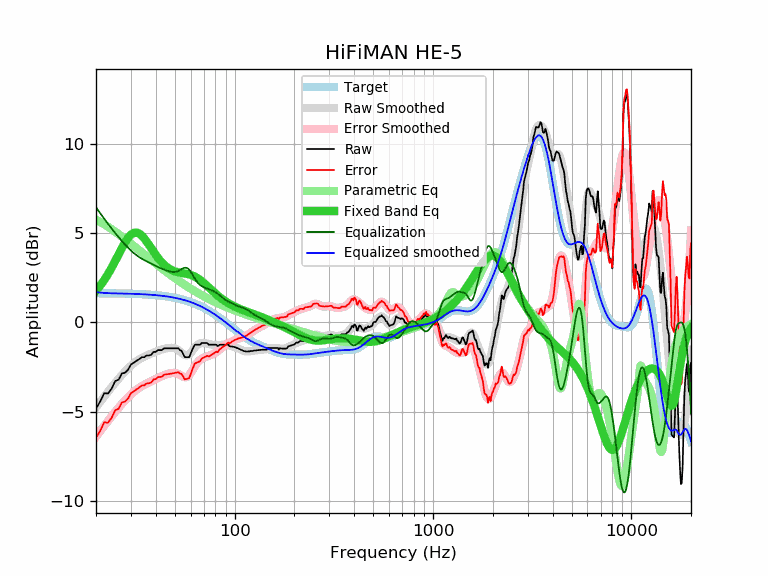

Values plotted in this chart, from the file beside it:
frequency, raw, error, smoothed, error_smoothed, equalization, parametric_eq, equalized_raw, equalized_smoothed, target
20, -4.82, -6.46, -4.75, -6.39, 6.45, 1.78, 1.64, 1.70, 1.64
21, -4.43, -6.06, -4.44, -6.08, 6.11, 2.06, 1.69, 1.67, 1.64
22, -3.96, -5.59, -4.15, -5.79, 5.80, 2.37, 1.85, 1.65, 1.64
23, -3.98, -5.61, -3.87, -5.51, 5.51, 2.71, 1.54, 1.64, 1.63
24, -3.70, -5.33, -3.62, -5.25, 5.25, 3.07, 1.55, 1.63, 1.63
25, -3.28, -4.90, -3.37, -5.00, 5.00, 3.44, 1.72, 1.63, 1.63
26, -3.21, -4.83, -3.15, -4.77, 4.77, 3.81, 1.57, 1.62, 1.62
27, -2.86, -4.48, -2.94, -4.56, 4.56, 4.16, 1.70, 1.62, 1.62
28, -2.82, -4.43, -2.75, -4.37, 4.37, 4.48, 1.55, 1.62, 1.62
29, -2.65, -4.26, -2.58, -4.19, 4.19, 4.73, 1.54, 1.61, 1.61
30, -2.36, -3.96, -2.42, -4.03, 4.03, 4.92, 1.67, 1.61, 1.61
31, -2.26, -3.86, -2.29, -3.89, 3.89, 5.02, 1.63, 1.60, 1.60
32, -2.15, -3.74, -2.17, -3.77, 3.77, 5.03, 1.62, 1.60, 1.60
33, -2.06, -3.65, -2.07, -3.66, 3.66, 4.98, 1.60, 1.59, 1.59
34, -1.95, -3.53, -1.99, -3.57, 3.57, 4.86, 1.62, 1.58, 1.58
35, -1.95, -3.52, -1.91, -3.49, 3.49, 4.71, 1.54, 1.58, 1.58
36, -1.85, -3.41, -1.85, -3.42, 3.42, 4.53, 1.57, 1.57, 1.57
37, -1.85, -3.41, -1.79, -3.35, 3.35, 4.34, 1.51, 1.56, 1.56
38, -1.81, -3.36, -1.74, -3.29, 3.29, 4.14, 1.48, 1.55, 1.55
39, -1.65, -3.19, -1.69, -3.23, 3.23, 3.96, 1.58, 1.54, 1.54
40, -1.65, -3.18, -1.64, -3.17, 3.17, 3.78, 1.52, 1.53, 1.53
41, -1.55, -3.06, -1.59, -3.11, 3.11, 3.62, 1.56, 1.52, 1.52
42, -1.55, -3.05, -1.55, -3.05, 3.05, 3.48, 1.51, 1.51, 1.51
43, -1.55, -3.04, -1.51, -3.00, 3.00, 3.35, 1.46, 1.49, 1.49
44, -1.45, -2.93, -1.48, -2.96, 2.96, 3.24, 1.51, 1.48, 1.48
45, -1.45, -2.91, -1.46, -2.92, 2.92, 3.15, 1.47, 1.46, 1.46
46, -1.45, -2.90, -1.44, -2.88, 2.88, 3.06, 1.44, 1.45, 1.45
47, -1.45, -2.88, -1.42, -2.85, 2.85, 3.00, 1.41, 1.43, 1.43
48, -1.45, -2.86, -1.42, -2.83, 2.83, 2.94, 1.39, 1.42, 1.42
49, -1.45, -2.84, -1.43, -2.82, 2.82, 2.89, 1.38, 1.40, 1.40
50, -1.45, -2.83, -1.45, -2.83, 2.83, 2.86, 1.38, 1.38, 1.38
51, -1.45, -2.81, -1.49, -2.85, 2.85, 2.83, 1.40, 1.36, 1.36
52, -1.45, -2.78, -1.55, -2.88, 2.88, 2.81, 1.44, 1.34, 1.34
53, -1.55, -2.86, -1.62, -2.93, 2.93, 2.79, 1.39, 1.32, 1.32
54, -1.59, -2.88, -1.69, -2.99, 2.99, 2.77, 1.40, 1.29, 1.29
55, -1.77, -3.04, -1.77, -3.04, 3.04, 2.76, 1.27, 1.27, 1.27
56, -1.94, -3.18, -1.82, -3.06, 3.06, 2.74, 1.13, 1.25, 1.25
57, -1.95, -3.17, -1.84, -3.06, 3.06, 2.73, 1.12, 1.22, 1.22
58, -1.95, -3.14, -1.83, -3.03, 3.03, 2.71, 1.08, 1.19, 1.19
59, -1.95, -3.11, -1.78, -2.95, 2.95, 2.69, 1.00, 1.17, 1.17
60, -1.76, -2.90, -1.71, -2.84, 2.84, 2.66, 1.09, 1.14, 1.14
61, -1.55, -2.66, -1.61, -2.72, 2.72, 2.64, 1.17, 1.11, 1.11
62, -1.39, -2.47, -1.50, -2.58, 2.58, 2.60, 1.20, 1.08, 1.08
63, -1.25, -2.30, -1.40, -2.45, 2.45, 2.57, 1.21, 1.05, 1.05
64, -1.25, -2.27, -1.32, -2.33, 2.33, 2.52, 1.09, 1.02, 1.02
65, -1.25, -2.23, -1.25, -2.24, 2.24, 2.48, 0.99, 0.99, 0.99
66, -1.25, -2.20, -1.20, -2.15, 2.15, 2.43, 0.91, 0.95, 0.95
67, -1.25, -2.17, -1.17, -2.09, 2.09, 2.37, 0.85, 0.92, 0.92
68, -1.16, -2.04, -1.16, -2.04, 2.04, 2.32, 0.89, 0.88, 0.88
69, -1.15, -2.00, -1.15, -2.00, 2.00, 2.26, 0.86, 0.85, 0.85
70, -1.15, -1.96, -1.16, -1.97, 1.97, 2.20, 0.82, 0.81, 0.81
71, -1.15, -1.92, -1.16, -1.94, 1.94, 2.14, 0.79, 0.78, 0.78
72, -1.15, -1.89, -1.17, -1.91, 1.91, 2.08, 0.77, 0.74, 0.74
73, -1.17, -1.87, -1.19, -1.89, 1.89, 2.02, 0.72, 0.70, 0.70
74, -1.25, -1.91, -1.20, -1.87, 1.87, 1.96, 0.62, 0.66, 0.66
75, -1.25, -1.87, -1.22, -1.84, 1.84, 1.90, 0.60, 0.62, 0.62
76, -1.25, -1.83, -1.23, -1.82, 1.82, 1.84, 0.57, 0.59, 0.59
77, -1.25, -1.79, -1.24, -1.79, 1.79, 1.78, 0.54, 0.55, 0.55
78, -1.25, -1.75, -1.25, -1.76, 1.76, 1.72, 0.51, 0.51, 0.51
79, -1.25, -1.71, -1.26, -1.73, 1.73, 1.67, 0.48, 0.47, 0.47
... 553 more rows
